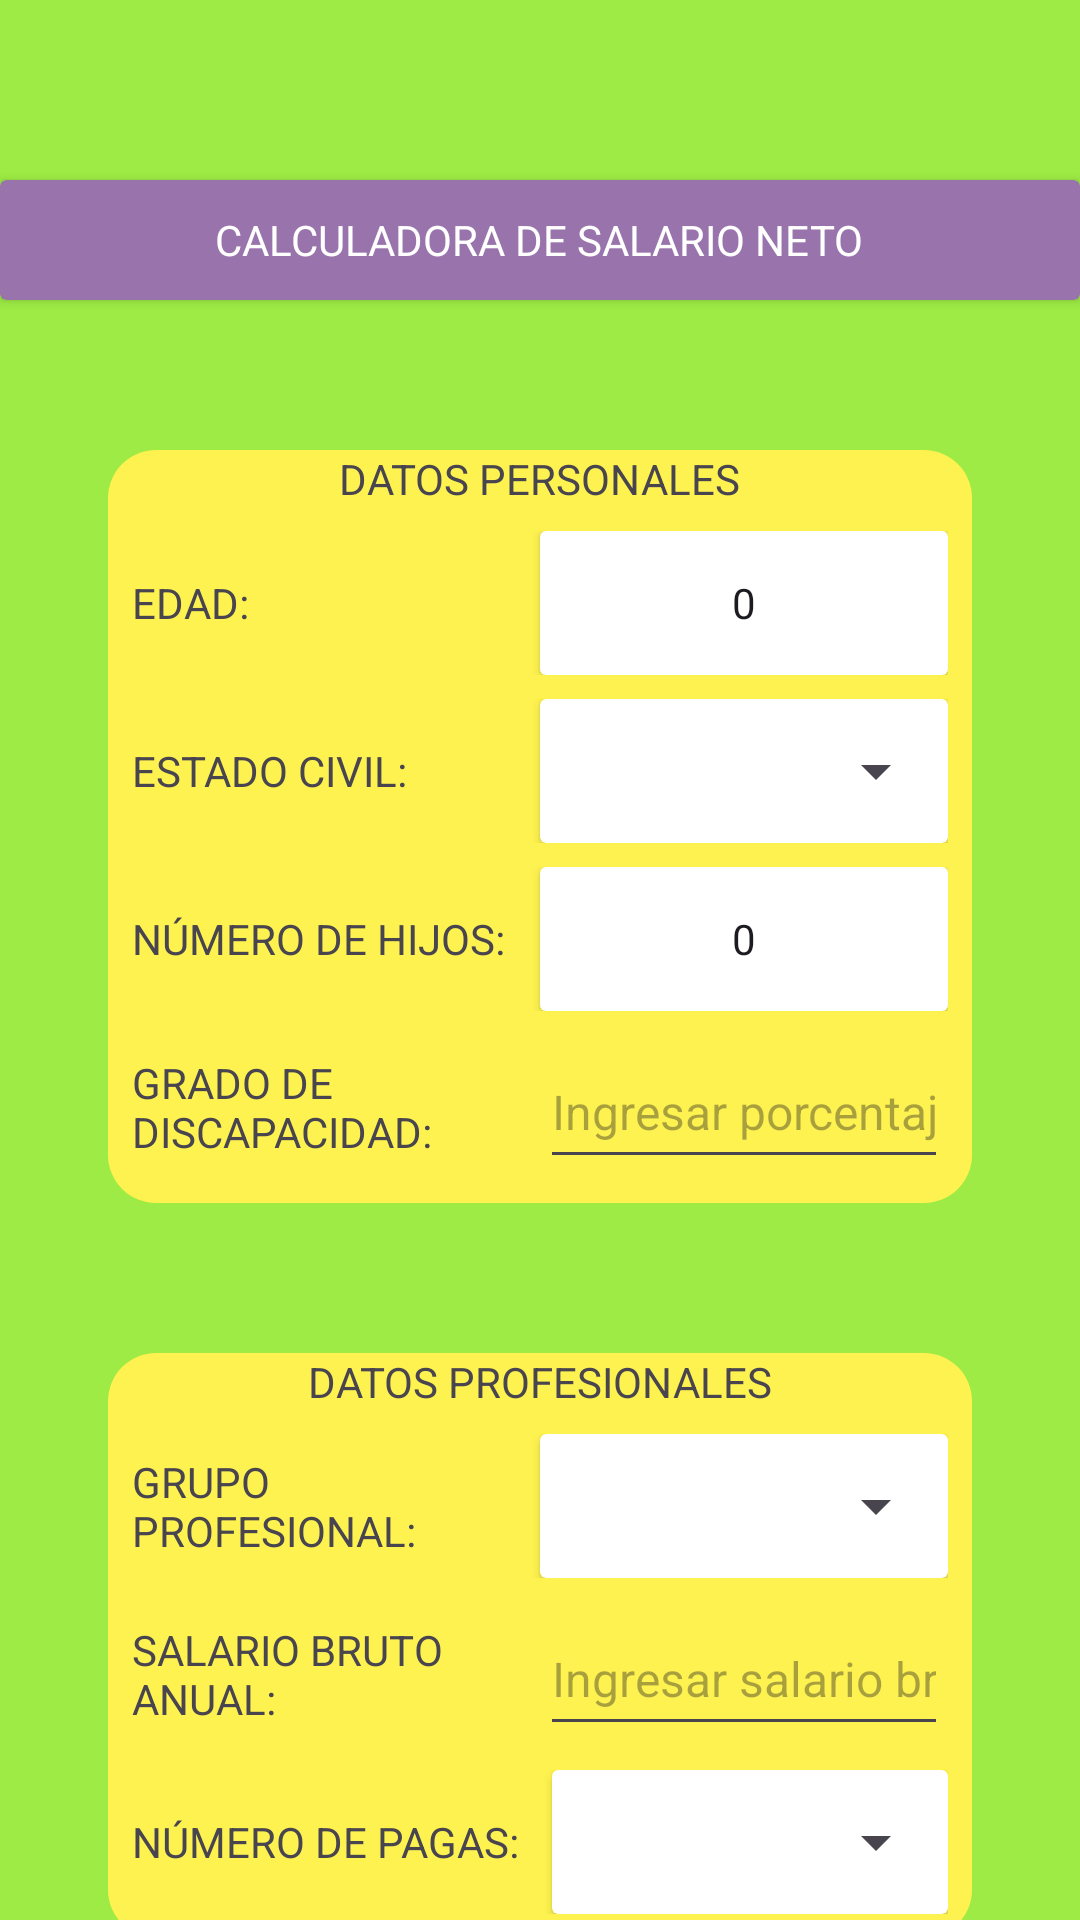

Reconstruct the res/layout file that produces this screen, plus the resources it refers to.
<!-- AndroidManifest.xml: application theme Theme.Calculadora_salario_neto -->
<!-- res/layout/activity_main.xml -->
<?xml version="1.0" encoding="utf-8"?>
<androidx.constraintlayout.widget.ConstraintLayout xmlns:android="http://schemas.android.com/apk/res/android"
    xmlns:app="http://schemas.android.com/apk/res-auto"
    xmlns:tools="http://schemas.android.com/tools"
    android:id="@+id/main"
    android:layout_width="match_parent"
    android:layout_height="match_parent"
    tools:context=".MainActivity"
    android:background="#9DEB44">

    <androidx.cardview.widget.CardView
        android:id="@+id/cardTitulo"
        android:layout_width="match_parent"
        android:layout_height="40dp"
        app:layout_constraintBottom_toBottomOf="parent"
        app:layout_constraintEnd_toEndOf="parent"
        app:layout_constraintStart_toStartOf="parent"
        app:layout_constraintTop_toTopOf="parent"
        app:layout_constraintVertical_bias="0.10"
        app:cardBackgroundColor="#9873AC"
        >

        <TextView
            android:id="@+id/tituloApp"
            android:layout_width="wrap_content"
            android:layout_height="wrap_content"
            android:layout_gravity="center"
            android:text="@string/titulo_app"
            app:layout_constraintBottom_toBottomOf="parent"
            app:layout_constraintEnd_toEndOf="parent"
            app:layout_constraintStart_toStartOf="parent"
            app:layout_constraintTop_toTopOf="parent"
            android:textColor="@color/white"
            />

        </androidx.cardview.widget.CardView>
    
    <LinearLayout
        android:id="@+id/datosPersonales"
        android:layout_width="0dp"
        android:layout_height="wrap_content"
        android:layout_marginTop="50dp"
        android:orientation="vertical"
        app:layout_constraintEnd_toEndOf="parent"
        app:layout_constraintStart_toStartOf="parent"
        app:layout_constraintTop_toBottomOf="@+id/cardTitulo"
        app:layout_constraintWidth_percent="0.8"
        android:background="@drawable/rounded_corners"
        >

        <TextView
            android:id="@+id/tituloDatosPersonales"
            android:layout_width="wrap_content"
            android:layout_height="wrap_content"
            android:layout_gravity="center"
            android:text="@string/titulo_datos_personales" />

        
        <LinearLayout
            android:layout_width="match_parent"
            android:layout_height="match_parent"
            android:layout_marginTop="8dp"
            android:layout_marginStart="8dp"
            android:layout_marginEnd="8dp"
            android:orientation="horizontal"
            >

            <TextView
                android:id="@+id/tituloEdad"
                android:layout_width="0dp"
                android:layout_height="wrap_content"
                android:layout_gravity="center"
                android:layout_weight="1"
                android:text="@string/titulo_edad"
                />

            <androidx.cardview.widget.CardView
                android:layout_width="0dp"
                android:layout_height="48dp"
                android:layout_weight="1">

                <NumberPicker
                    android:id="@+id/edadNumberPicker"
                    android:layout_width="match_parent"
                    android:layout_height="48dp"
                    android:layout_gravity="center" />
            </androidx.cardview.widget.CardView>
        </LinearLayout>

        
        <LinearLayout
            android:layout_width="match_parent"
            android:layout_height="match_parent"
            android:layout_marginTop="8dp"
            android:orientation="horizontal"
            android:layout_marginStart="8dp"
            android:layout_marginEnd="8dp">

            <TextView
                android:id="@+id/tituloEstadoCivil"
                android:layout_width="0dp"
                android:layout_height="wrap_content"
                android:layout_gravity="center"
                android:layout_weight="1"
                android:text="@string/titulo_estado_civil" />

            <androidx.cardview.widget.CardView
                android:layout_width="0dp"
                android:layout_height="wrap_content"
                android:layout_weight="1">

                <Spinner
                    android:id="@+id/desplegableEstadoCivil"
                    android:layout_width="match_parent"
                    android:layout_height="48dp" />
            </androidx.cardview.widget.CardView>
        </LinearLayout>

        
        <LinearLayout
            android:layout_width="match_parent"
            android:layout_height="match_parent"
            android:layout_marginTop="8dp"
            android:orientation="horizontal"
            android:layout_marginStart="8dp"
            android:layout_marginEnd="8dp"
            >

            <TextView
                android:id="@+id/tituloHijos"
                android:layout_width="0dp"
                android:layout_height="wrap_content"
                android:layout_weight="1"
                android:text="@string/titulo_numero_de_hijos"
                android:layout_gravity="center_vertical"/>

            <androidx.cardview.widget.CardView
                android:layout_width="0dp"
                android:layout_height="48dp"
                android:layout_weight="1">

                <NumberPicker
                    android:id="@+id/hijosNumberPicker"
                    android:layout_width="match_parent"
                    android:layout_height="48dp"
                    android:layout_gravity="center" />
            </androidx.cardview.widget.CardView>
        </LinearLayout>

        
        <LinearLayout
            android:layout_width="match_parent"
            android:layout_height="match_parent"
            android:layout_marginTop="8dp"
            android:orientation="horizontal"
            android:layout_marginStart="8dp"
            android:layout_marginEnd="8dp"
            android:layout_marginBottom="8dp"
            >

            <TextView
                android:id="@+id/tituloDiscapacidad"
                android:layout_width="0dp"
                android:layout_height="wrap_content"
                android:layout_gravity="center_vertical"
                android:layout_weight="1"
                android:text="@string/titulo_grado_de_discapacidad" />

            <EditText
                android:id="@+id/inputGradoDiscapacidad"
                android:layout_width="0dp"
                android:layout_height="48dp"
                android:layout_weight="1"
                android:hint="@string/hint_discapacidad"
                android:inputType="number"
                android:textSize="16sp" />
        </LinearLayout>
    </LinearLayout>

    
    <LinearLayout
        android:id="@+id/datosProfesionales"
        android:layout_width="0dp"
        android:layout_height="wrap_content"
        android:layout_marginTop="50dp"
        android:orientation="vertical"
        app:layout_constraintEnd_toEndOf="parent"
        app:layout_constraintStart_toStartOf="parent"
        app:layout_constraintTop_toBottomOf="@+id/datosPersonales"
        app:layout_constraintWidth_percent="0.8"
        android:background="@drawable/rounded_corners">

        <TextView
            android:id="@+id/tituloDatosProfesionales"
            android:layout_width="wrap_content"
            android:layout_height="wrap_content"
            android:text="@string/titulo_datos_profesionales"
            android:layout_gravity="center"/>

        
        <LinearLayout
            android:layout_width="match_parent"
            android:layout_height="match_parent"
            android:orientation="horizontal"
            android:layout_marginTop="8dp"
            android:layout_marginStart="8dp"
            android:layout_marginEnd="8dp"
            >

            <TextView
                android:id="@+id/tituloGrupoProfesional"
                android:layout_width="0dp"
                android:layout_weight="1"
                android:layout_height="wrap_content"
                android:text="@string/titulo_grupo_profesional"
                android:layout_gravity="center"/>

            <androidx.cardview.widget.CardView
                android:layout_width="0dp"
                android:layout_weight="1"
                android:layout_height="wrap_content"
                >

                <Spinner
                    android:id="@+id/desplegableGrupoProfesional"
                    android:layout_width="match_parent"
                    android:layout_height="48dp"
                    />
            </androidx.cardview.widget.CardView>
        </LinearLayout>

        
        <LinearLayout
            android:layout_width="match_parent"
            android:layout_height="match_parent"
            android:orientation="horizontal"
            android:layout_marginTop="8dp"
            android:layout_marginStart="8dp"
            android:layout_marginEnd="8dp"
            >

            <TextView
                android:id="@+id/tituloSalarioBruto"
                android:layout_width="0dp"
                android:layout_weight="1"
                android:layout_height="wrap_content"
                android:layout_gravity="center_vertical"
                android:text="@string/titulo_salario_bruto_anual"
                />

            <EditText
                android:id="@+id/inputSalarioBruto"
                android:layout_width="0dp"
                android:layout_height="48dp"
                android:layout_weight="1"
                android:textSize="16sp"
                android:hint="@string/hint_salario_bruto"
                android:inputType="number"
                />
        </LinearLayout>

        
        <LinearLayout
            android:layout_width="match_parent"
            android:layout_height="match_parent"
            android:orientation="horizontal"
            android:layout_marginTop="8dp"
            android:layout_marginStart="8dp"
            android:layout_marginEnd="8dp"
            android:layout_marginBottom="8dp"
            >

            <TextView
                android:id="@+id/tituloNumeroPagas"
                android:layout_width="0dp"
                android:layout_weight="1"
                android:layout_height="wrap_content"
                android:text="@string/titulo_numero_de_pagas"
                android:layout_gravity="center"/>

            <androidx.cardview.widget.CardView
                android:layout_width="0dp"
                android:layout_weight="1"
                android:layout_height="wrap_content"
                android:layout_marginStart="8dp">

                <Spinner
                    android:id="@+id/desplegableNumeroPagas"
                    android:layout_width="match_parent"
                    android:layout_height="48dp"
                    />
            </androidx.cardview.widget.CardView>
        </LinearLayout>
    </LinearLayout>

    <Button
        android:id="@+id/botonCalcular"
        android:layout_width="wrap_content"
        android:layout_height="wrap_content"
        android:text="@string/calcular_salario_neto"
        app:layout_constraintTop_toBottomOf="@id/datosProfesionales"
        app:layout_constraintBottom_toBottomOf="parent"
        app:layout_constraintStart_toStartOf="parent"
        app:layout_constraintEnd_toEndOf="parent"
        android:backgroundTint="#9873AC"
        />
</androidx.constraintlayout.widget.ConstraintLayout>
<!-- resources referenced by this layout -->
<resources>
  <!-- drawable rounded_corners (drawable) -->
  <?xml version="1.0" encoding="utf-8"?>
  <shape xmlns:android="http://schemas.android.com/apk/res/android">
      <solid android:color="#FEF250" />
      <corners android:radius="16dp" />
  </shape>
  <string name="calcular_salario_neto">CALCULAR SALARIO NETO</string>
  <string name="hint_discapacidad">Ingresar porcentaje</string>
  <string name="hint_salario_bruto">Ingresar salario bruto</string>
  <string name="titulo_app">CALCULADORA DE SALARIO NETO</string>
  <string name="titulo_datos_personales">DATOS PERSONALES</string>
  <string name="titulo_datos_profesionales">DATOS PROFESIONALES</string>
  <string name="titulo_edad">EDAD:</string>
  <string name="titulo_estado_civil">ESTADO CIVIL:</string>
  <string name="titulo_grado_de_discapacidad">GRADO DE DISCAPACIDAD:</string>
  <string name="titulo_grupo_profesional">GRUPO PROFESIONAL:</string>
  <string name="titulo_numero_de_hijos">NÚMERO DE HIJOS:</string>
  <string name="titulo_numero_de_pagas">NÚMERO DE PAGAS:</string>
  <string name="titulo_salario_bruto_anual">SALARIO BRUTO ANUAL:</string>
  <style name="Theme.Calculadora_salario_neto" parent="Base.Theme.Calculadora_salario_neto" />
  <style name="Base.Theme.Calculadora_salario_neto" parent="Theme.Material3.DayNight.NoActionBar">
          
          
      </style>
  <!-- not gathered from this repository: default colours our renderer supplied (Android Studio template values) -->
  <color name="white">#FFFFFFFF</color>
</resources>
